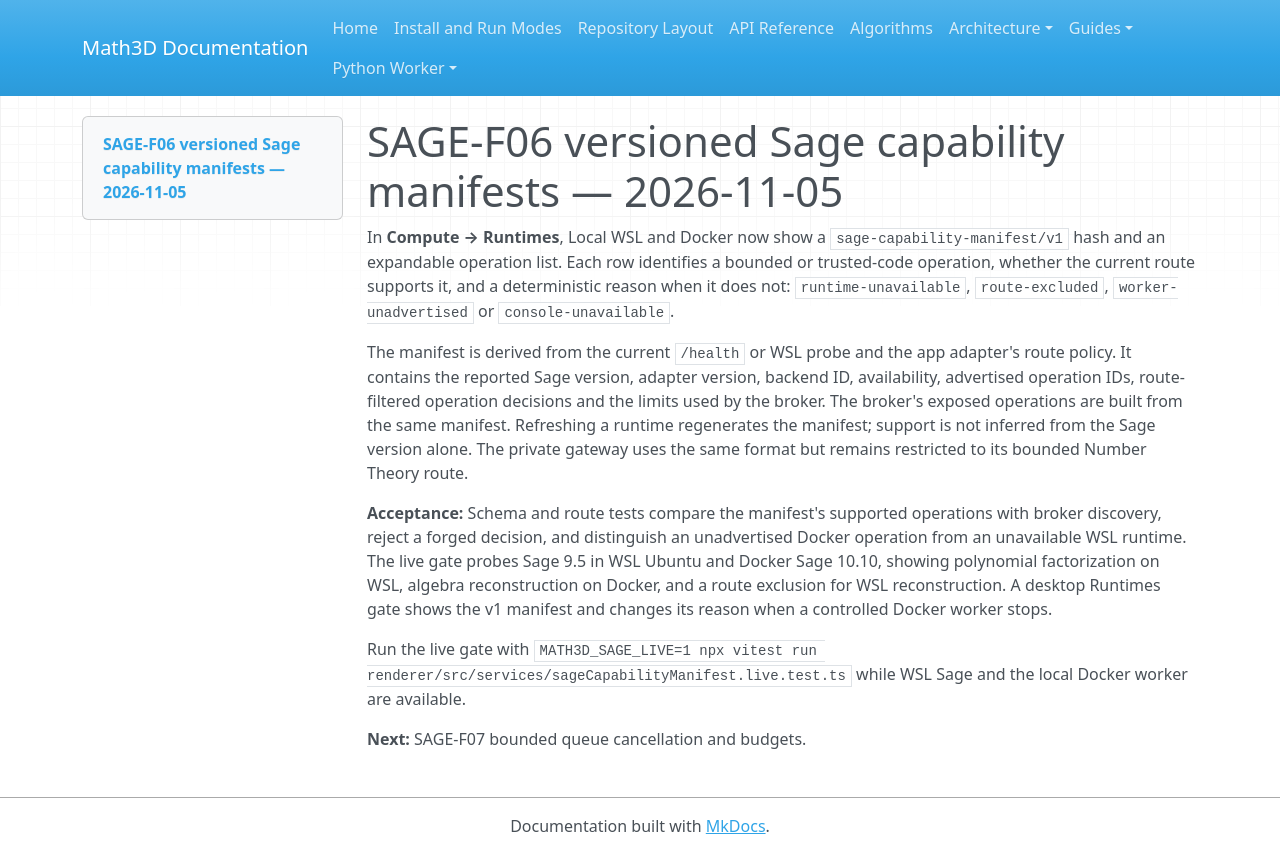

repository: expert10000/Math3D · page: evidence/sage-f06-capability-manifests-2026-11-05/index.html · generator: mkdocs

# SAGE-F06 versioned Sage capability manifests — 2026-11-05

In **Compute → Runtimes**, Local WSL and Docker now show a `sage-capability-manifest/v1` hash and an expandable operation list. Each row identifies a bounded or trusted-code operation, whether the current route supports it, and a deterministic reason when it does not: `runtime-unavailable`, `route-excluded`, `worker-unadvertised` or `console-unavailable`.

The manifest is derived from the current `/health` or WSL probe and the app adapter's route policy. It contains the reported Sage version, adapter version, backend ID, availability, advertised operation IDs, route-filtered operation decisions and the limits used by the broker. The broker's exposed operations are built from the same manifest. Refreshing a runtime regenerates the manifest; support is not inferred from the Sage version alone. The private gateway uses the same format but remains restricted to its bounded Number Theory route.

**Acceptance:** Schema and route tests compare the manifest's supported operations with broker discovery, reject a forged decision, and distinguish an unadvertised Docker operation from an unavailable WSL runtime. The live gate probes Sage 9.5 in WSL Ubuntu and Docker Sage 10.10, showing polynomial factorization on WSL, algebra reconstruction on Docker, and a route exclusion for WSL reconstruction. A desktop Runtimes gate shows the v1 manifest and changes its reason when a controlled Docker worker stops.

Run the live gate with `MATH3D_SAGE_LIVE=1 npx vitest run renderer/src/services/sageCapabilityManifest.live.test.ts` while WSL Sage and the local Docker worker are available.

**Next:** SAGE-F07 bounded queue cancellation and budgets.
